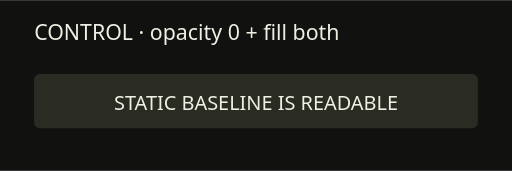
t = 0.00 s
t = 0.12 s: frame unchanged from t = 0.00 s, image omitted
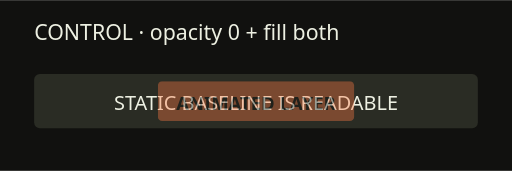
t = 0.42 s
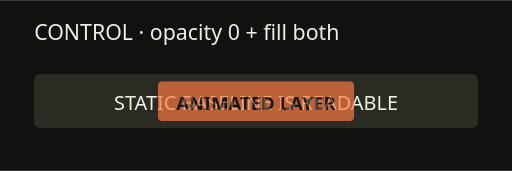
t = 0.72 s
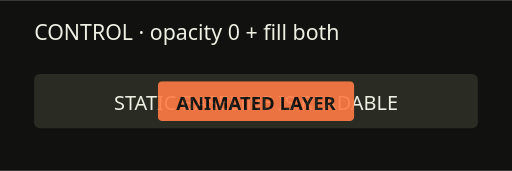
t = 1.02 s
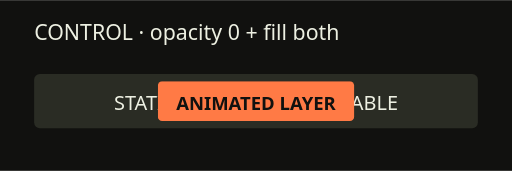
t = 1.32 s

The animated SVG that drew these frames (rendered in a browser with its animation timeline set to each time). Animation: 1 CSS @keyframes rule; one cycle of 1.32 s.

<svg xmlns="http://www.w3.org/2000/svg" width="360" height="120" viewBox="0 0 360 120" role="img" aria-labelledby="title desc">
  <title id="title">CSS from-state control</title>
  <desc id="desc">A readable static baseline with an opacity-from-zero CSS animation using fill mode both.</desc>
  <style>
    @keyframes reveal { from { opacity: 0; } to { opacity: 1; } }
    .control { animation: reveal 1.2s ease-out 120ms both; }
    @media (prefers-reduced-motion: reduce) { .control { animation: none !important; } }
  </style>
  <rect width="360" height="120" fill="#11110f"/>
  <text x="24" y="28" fill="#edf0e2" font-family="system-ui,sans-serif" font-size="15">CONTROL · opacity 0 + fill both</text>
  <rect x="24" y="52" width="312" height="38" rx="4" fill="#2a2c24"/>
  <text x="180" y="77" fill="#edf0e2" font-family="system-ui,sans-serif" font-size="14" text-anchor="middle">STATIC BASELINE IS READABLE</text>
  <g class="control">
    <rect x="111" y="57" width="138" height="28" rx="3" fill="#ff7a45"/>
    <text x="180" y="77" fill="#11110f" font-family="system-ui,sans-serif" font-size="13" font-weight="700" text-anchor="middle">ANIMATED LAYER</text>
  </g>
</svg>
